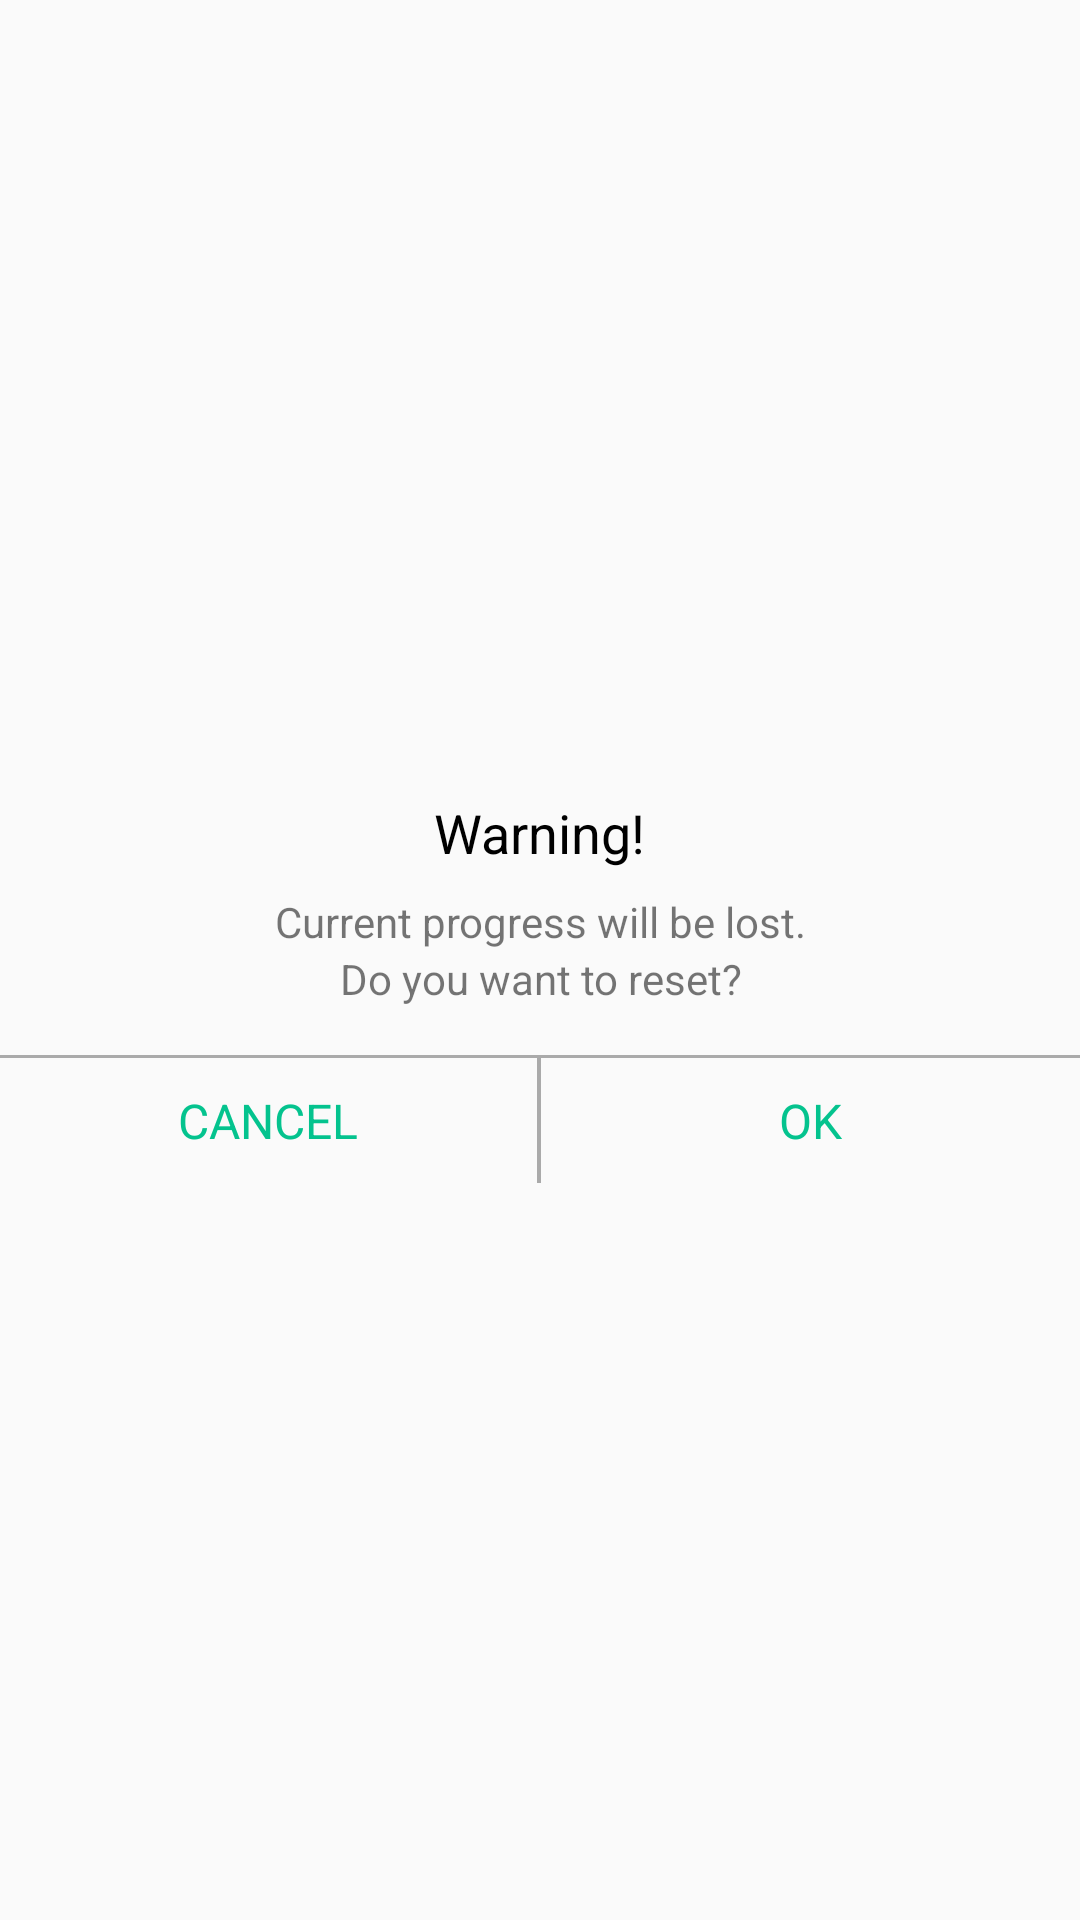

Reconstruct the res/layout file that produces this screen, plus the resources it refers to.
<!-- AndroidManifest.xml: application theme AppTheme -->
<!-- res/layout/refresh_warning_dialog_layout.xml -->
<?xml version="1.0" encoding="utf-8"?>
<LinearLayout xmlns:android="http://schemas.android.com/apk/res/android"
    android:orientation="vertical"
    android:layout_gravity="center"
    android:gravity="center"
    android:layout_width="match_parent"
    android:layout_height="wrap_content">

    <TextView
        android:id="@+id/textView1"
        android:layout_width="wrap_content"
        android:layout_height="wrap_content"
        android:layout_marginTop="20dp"
        android:text="Warning!"
        android:textColor="@android:color/black"
        android:textSize="18sp">
    </TextView>

    <TextView
        android:textAlignment="center"
        android:id="@+id/textView2"
        android:gravity="center"
        android:layout_width="match_parent"
        android:layout_height="wrap_content"
        android:layout_marginTop="8dp"
        android:text="Current progress will be lost."
        android:textSize="14sp" />

    <TextView
        android:textAlignment="center"
        android:id="@+id/textView3"
        android:gravity="center"
        android:layout_width="match_parent"
        android:layout_height="wrap_content"
        android:text="Do you want to reset?"
        android:textSize="14sp" />

    <View
        android:layout_marginTop="16dp"
        android:id="@+id/view"
        android:layout_width="match_parent"
        android:layout_height="1dp"
        android:background="@android:color/darker_gray" />

    <LinearLayout
        android:orientation="horizontal"
        android:layout_width="match_parent"
        android:layout_height="wrap_content">

        <TextView
            android:gravity="center"
            android:layout_weight="1"
            android:id="@+id/cancelButton"
            android:layout_width="0dp"
            android:padding="10dp"
            android:layout_height="match_parent"
            android:text="CANCEL"
            android:textColor="@color/activeColor"
            android:textSize="16sp" />

        <View
            android:layout_gravity="center"
            android:layout_weight=".002"
            android:id="@+id/view2"
            android:layout_width="1dp"
            android:layout_height="match_parent"
            android:background="@android:color/darker_gray" />

        <TextView
            android:padding="10dp"
            android:gravity="center"
            android:layout_weight="1"
            android:id="@+id/okButton"
            android:layout_width="0dp"
            android:layout_height="wrap_content"
            android:text="OK"
            android:textColor="@color/activeColor"
            android:textSize="16sp" />

    </LinearLayout>

</LinearLayout>
<!-- resources referenced by this layout -->
<resources>
  <color name="activeColor">#04C38E</color>
  <style name="AppTheme" parent="Theme.AppCompat.Light.DarkActionBar">
          
          <item name="colorPrimary">@color/colorPrimary</item>
          <item name="colorPrimaryDark">@color/colorPrimaryDark</item>
          <item name="colorAccent">@color/colorAccent</item>
          <item name="android:navigationBarColor">@color/backgroundColor</item>
          <item name="android:windowDrawsSystemBarBackgrounds">true</item>
          <item name="android:splitMotionEvents">false</item>
          <item name="android:windowEnableSplitTouch">false</item>
      </style>
  <color name="colorPrimary">#008577</color>
  <color name="colorPrimaryDark">#00574B</color>
  <color name="colorAccent">#D81B60</color>
  <color name="backgroundColor">#1E1E1E</color>
</resources>
